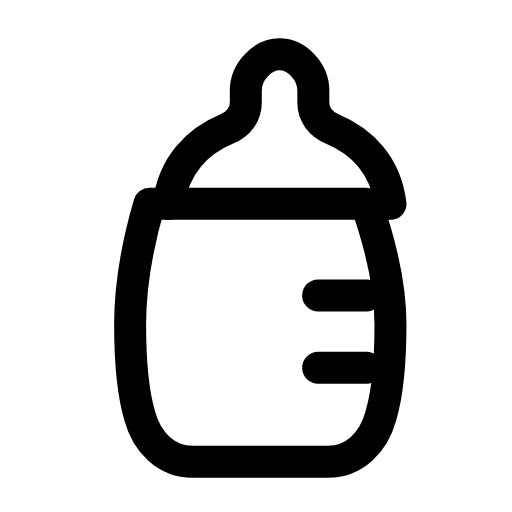
t = 0.00 s
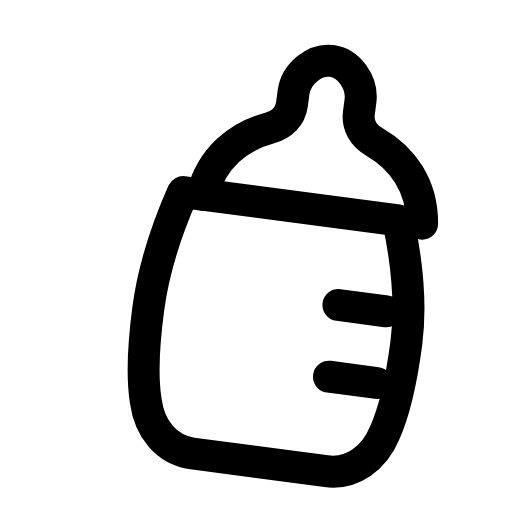
t = 0.25 s
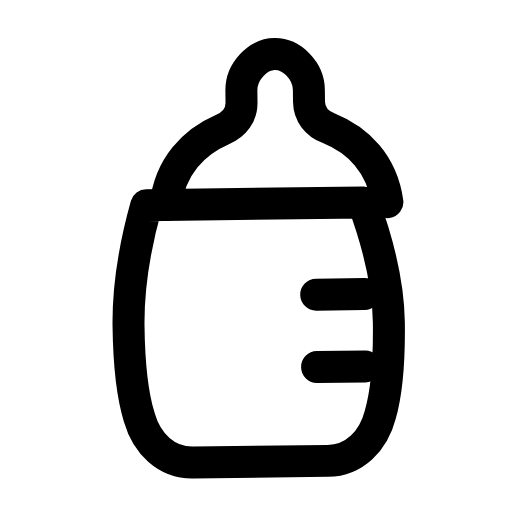
t = 0.52 s
t = 0.73 s: frame unchanged from t = 0.00 s, image omitted
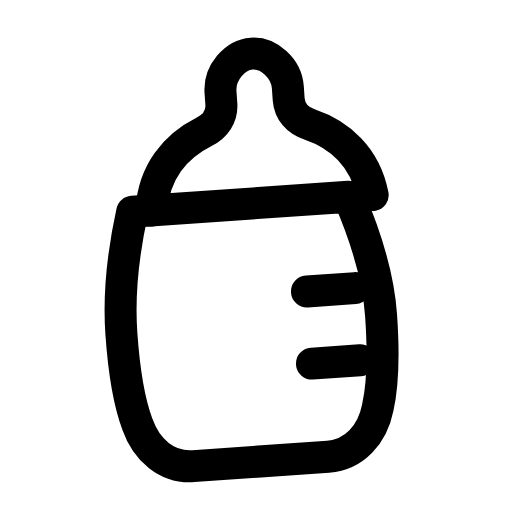
t = 1.00 s
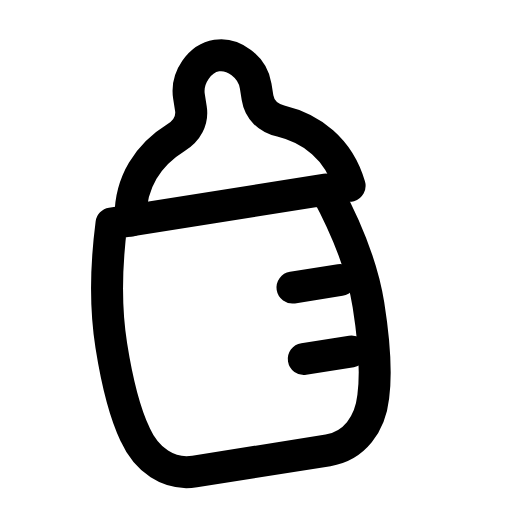
t = 1.24 s

The animated SVG that drew these frames (rendered in a browser with its animation timeline set to each time). Animation: 1 SMIL element (animateTransform=1); one cycle of 1.50 s, repeats indefinitely.

<svg xmlns="http://www.w3.org/2000/svg" width="24" height="24" viewBox="0 0 24 24" fill="none"><g transform="translate(-1.585 -2.424) scale(1.13)"><g><animateTransform attributeName="transform" type="rotate" values="0 12 21;-9 12 21;8 12 21;-4 12 21;0 12 21;0 12 21;-4 12 21;8 12 21;-9 12 21;0 12 21;0 12 21" keyTimes="0;0.1125;0.225;0.315;0.45;0.6;0.69;0.75;0.825;0.9;1" dur="1.5s" repeatCount="indefinite" calcMode="spline" keySplines="0.16 1 0.3 1;0.16 1 0.3 1;0.16 1 0.3 1;0.16 1 0.3 1;0.16 1 0.3 1;0.16 1 0.3 1;0.16 1 0.3 1;0.16 1 0.3 1;0.16 1 0.3 1;0.16 1 0.3 1"/><path stroke="currentColor" stroke-width="1.327" stroke-linecap="round" stroke-linejoin="round" fill="none" d="M8.4 10.6C8.6 9 9.6 8 10.8 7.5C11.3 7.3 11.6 6.9 11.6 6.4L11.6 5.9C11.6 5.1 12.3 4.4 13 4.4S14.4 5.1 14.4 5.9L14.4 6.4C14.4 6.9 14.7 7.3 15.2 7.5C16.4 8 17.4 9 17.6 10.6"></path><path stroke="currentColor" stroke-width="1.327" stroke-linecap="round" stroke-linejoin="round" fill="none" d="M7.6 10.6L16.6 10.6C17.2 12.3 17.6 13.9 17.6 15.6C17.6 17.1 17.5 18.4 17.2 19.4C16.9 20.5 16.1 21.3 15 21.3L9.4 21.3C8.3 21.3 7.5 20.5 7.2 19.4C6.9 18.4 6.8 17.1 6.8 15.6C6.8 13.9 7.1 12.3 7.6 10.6Z"></path><line stroke="currentColor" stroke-width="1.327" stroke-linecap="round" stroke-linejoin="round" fill="none" x1="14.6" y1="14.4" x2="16.6" y2="14.4"></line><line stroke="currentColor" stroke-width="1.327" stroke-linecap="round" stroke-linejoin="round" fill="none" x1="14.6" y1="17.4" x2="16.6" y2="17.4"></line></g></g></svg>
